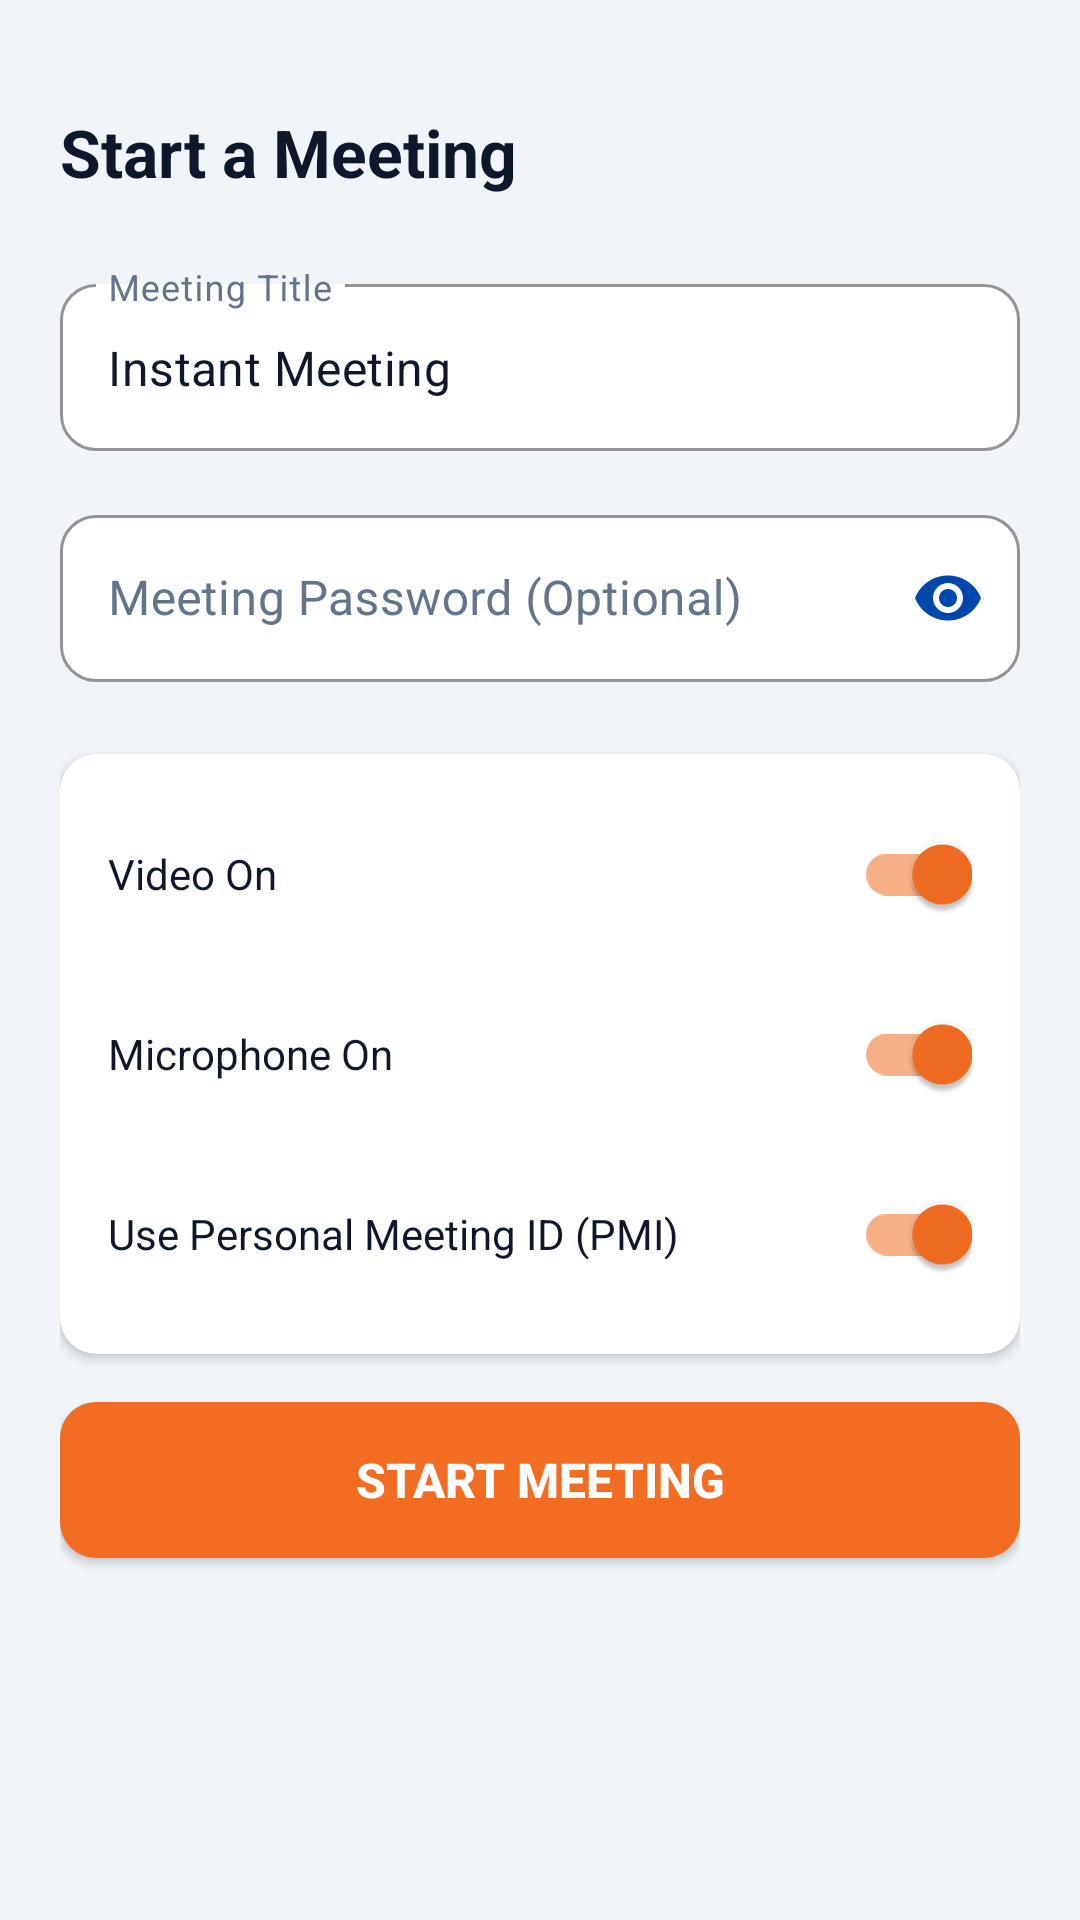

Android layout source for this screen:
<!-- AndroidManifest.xml: application theme Theme.MeetWith -->
<!-- res/layout/activity_new_meeting.xml -->
<?xml version="1.0" encoding="utf-8"?>
<LinearLayout xmlns:android="http://schemas.android.com/apk/res/android"
    xmlns:app="http://schemas.android.com/apk/res-auto"
    android:layout_width="match_parent"
    android:layout_height="match_parent"
    android:orientation="vertical"
    android:background="@color/background"
    android:padding="20dp">

    <TextView
        android:layout_width="wrap_content"
        android:layout_height="wrap_content"
        android:text="Start a Meeting"
        android:textColor="@color/text_primary"
        android:textSize="22sp"
        android:textStyle="bold"
        android:layout_marginTop="16dp"
        android:layout_marginBottom="24dp" />

    <com.google.android.material.textfield.TextInputLayout
        style="@style/Widget.MaterialComponents.TextInputLayout.OutlinedBox"
        android:layout_width="match_parent"
        android:layout_height="wrap_content"
        android:hint="Meeting Title"
        app:boxBackgroundColor="@color/input_bg"
        app:boxStrokeColor="@color/primary"
        app:boxCornerRadiusTopStart="12dp"
        app:boxCornerRadiusTopEnd="12dp"
        app:boxCornerRadiusBottomStart="12dp"
        app:boxCornerRadiusBottomEnd="12dp"
        app:hintTextColor="@color/primary"
        android:textColorHint="@color/text_hint">

        <com.google.android.material.textfield.TextInputEditText
            android:id="@+id/etMeetingTitle"
            android:layout_width="match_parent"
            android:layout_height="wrap_content"
            android:text="Instant Meeting"
            android:textColor="@color/input_text"
            android:textColorHint="@color/text_hint"
            android:textSize="16sp" />
    </com.google.android.material.textfield.TextInputLayout>

    <com.google.android.material.textfield.TextInputLayout
        style="@style/Widget.MaterialComponents.TextInputLayout.OutlinedBox"
        android:layout_width="match_parent"
        android:layout_height="wrap_content"
        android:layout_marginTop="16dp"
        android:hint="Meeting Password (Optional)"
        app:boxBackgroundColor="@color/input_bg"
        app:boxStrokeColor="@color/primary"
        app:boxCornerRadiusTopStart="12dp"
        app:boxCornerRadiusTopEnd="12dp"
        app:boxCornerRadiusBottomStart="12dp"
        app:boxCornerRadiusBottomEnd="12dp"
        app:hintTextColor="@color/primary"
        android:textColorHint="@color/text_hint"
        app:passwordToggleEnabled="true"
        app:passwordToggleTint="@color/primary">

        <com.google.android.material.textfield.TextInputEditText
            android:id="@+id/etMeetingPassword"
            android:layout_width="match_parent"
            android:layout_height="wrap_content"
            android:inputType="textPassword"
            android:textColor="@color/input_text"
            android:textColorHint="@color/text_hint"
            android:textSize="16sp" />
    </com.google.android.material.textfield.TextInputLayout>

    
    <androidx.cardview.widget.CardView
        android:layout_width="match_parent"
        android:layout_height="wrap_content"
        android:layout_marginTop="24dp"
        app:cardCornerRadius="12dp"
        app:cardElevation="2dp"
        app:cardBackgroundColor="@color/card_background">

        <LinearLayout
            android:layout_width="match_parent"
            android:layout_height="wrap_content"
            android:orientation="vertical"
            android:padding="16dp">

            <com.google.android.material.switchmaterial.SwitchMaterial
                android:id="@+id/switchVideo"
                android:layout_width="match_parent"
                android:layout_height="wrap_content"
                android:checked="true"
                android:text="Video On"
                android:textColor="@color/text_primary" />

            <com.google.android.material.switchmaterial.SwitchMaterial
                android:id="@+id/switchAudio"
                android:layout_width="match_parent"
                android:layout_height="wrap_content"
                android:layout_marginTop="12dp"
                android:checked="true"
                android:text="Microphone On"
                android:textColor="@color/text_primary" />

            <com.google.android.material.switchmaterial.SwitchMaterial
                android:id="@+id/switchPersonalId"
                android:layout_width="match_parent"
                android:layout_height="wrap_content"
                android:layout_marginTop="12dp"
                android:checked="true"
                android:text="Use Personal Meeting ID (PMI)"
                android:textColor="@color/text_primary" />
        </LinearLayout>
    </androidx.cardview.widget.CardView>

    <ProgressBar
        android:id="@+id/progressBar"
        android:layout_width="wrap_content"
        android:layout_height="wrap_content"
        android:layout_gravity="center_horizontal"
        android:layout_marginTop="16dp"
        android:indeterminateTint="@color/primary"
        android:visibility="gone" />

    <Button
        android:id="@+id/btnStartMeeting"
        android:layout_width="match_parent"
        android:layout_height="52dp"
        android:layout_marginTop="16dp"
        android:background="@drawable/bg_button_orange"
        android:text="Start Meeting"
        android:textColor="@color/white"
        android:textSize="16sp"
        android:textStyle="bold" />
</LinearLayout>
<!-- resources referenced by this layout -->
<resources>
  <color name="background">#F1F5F9</color>
  <color name="card_background">#FFFFFF</color>
  <color name="input_bg">#FFFFFF</color>
  <color name="input_text">#0F172A</color>
  <color name="primary">#0047AB</color>
  <color name="text_hint">#64748B</color>
  <color name="text_primary">#0F172A</color>
  <color name="white">#FFFFFF</color>
  <!-- drawable bg_button_orange (drawable) -->
  <?xml version="1.0" encoding="utf-8"?>
  <shape xmlns:android="http://schemas.android.com/apk/res/android"
      android:shape="rectangle">
      <corners android:radius="12dp" />
      <solid android:color="@color/orange" />
  </shape>
  <style name="Theme.MeetWith" parent="Theme.MaterialComponents.Light.NoActionBar">
          <item name="colorPrimary">@color/primary</item>
          <item name="colorPrimaryVariant">@color/primary_dark</item>
          <item name="colorOnPrimary">@color/white</item>
          <item name="colorSecondary">@color/accent</item>
          <item name="colorSecondaryVariant">@color/accent</item>
          <item name="colorOnSecondary">@color/white</item>
          <item name="android:statusBarColor">@color/primary_dark</item>
          <item name="android:windowBackground">@color/background</item>
          
          
          <item name="android:textColor">@color/text_primary</item>
          <item name="android:textColorPrimary">@color/text_primary</item>
          <item name="android:textColorSecondary">@color/text_secondary</item>
          <item name="android:editTextColor">@color/input_text</item>
          <item name="android:textColorHint">@color/text_hint</item>
  
          
          <item name="textInputStyle">@style/Widget.MeetWith.TextInputLayout</item>
      </style>
  <color name="orange">#F26D21</color>
  <color name="primary_dark">#002D6C</color>
  <color name="accent">#F26D21</color>
  <color name="text_secondary">#475569</color>
  <style name="Widget.MeetWith.TextInputLayout" parent="Widget.MaterialComponents.TextInputLayout.OutlinedBox">
          <item name="boxBackgroundColor">@color/input_bg</item>
          <item name="boxStrokeColor">@color/primary</item>
          <item name="boxStrokeWidth">1.5dp</item>
          <item name="boxCornerRadiusTopStart">12dp</item>
          <item name="boxCornerRadiusTopEnd">12dp</item>
          <item name="boxCornerRadiusBottomStart">12dp</item>
          <item name="boxCornerRadiusBottomEnd">12dp</item>
          <item name="hintTextColor">@color/primary</item>
          <item name="android:textColorHint">@color/text_hint</item>
      </style>
</resources>
